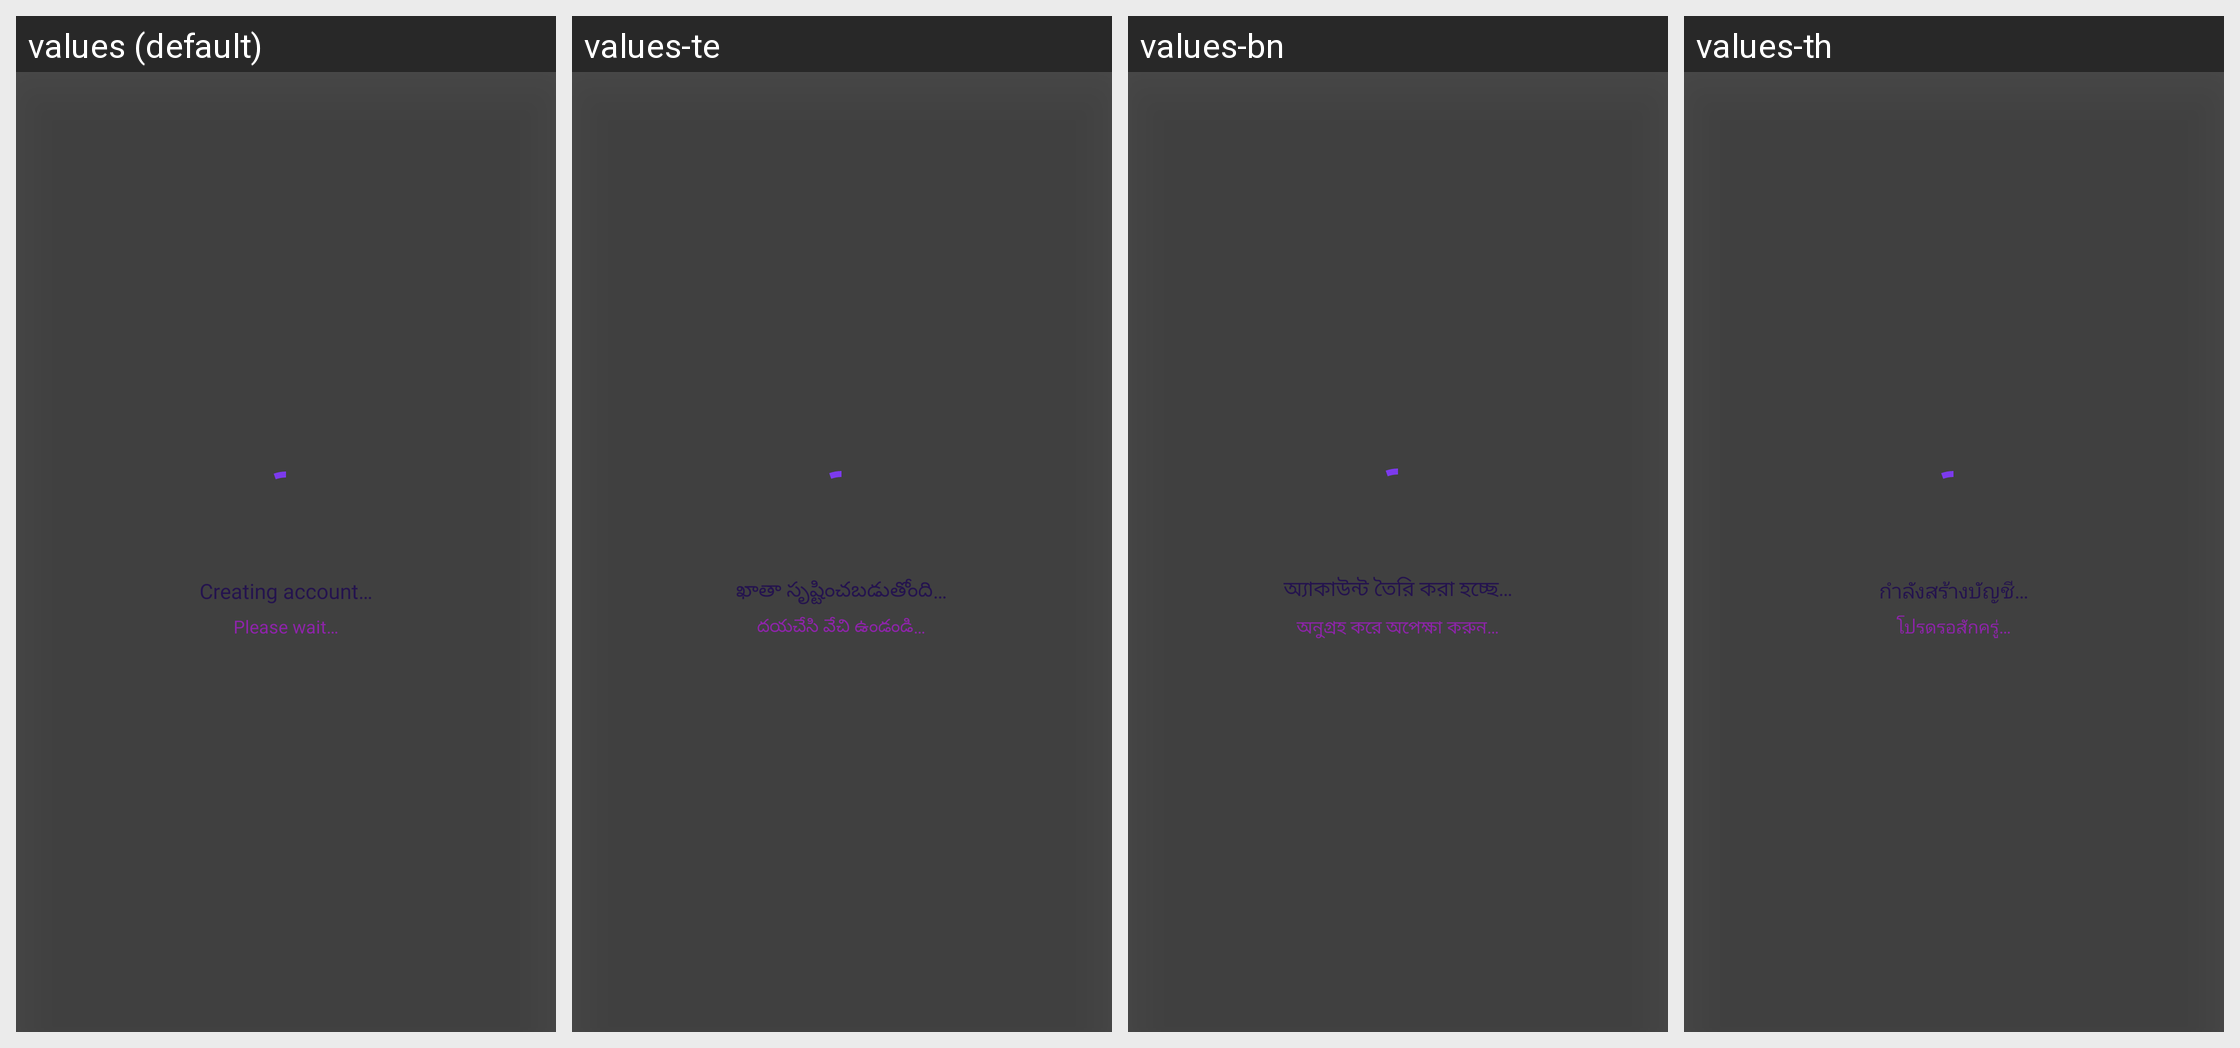

Locale-by-locale string values for the Android screen shown in this grid:
Android screen res/layout/view_screen_loader.xml rendered under 4 locales, left to right: values (default), values-te, values-bn, values-th. Device: Nexus 5 (rendered at 1080×1920; each locale shown at half size, 540×960, under a caption strip naming it); theme Theme.MoneyTracker.
Other locales in the repository, not shown: values-ar, values-cs, values-de, values-el, values-es, values-fa, values-fr, values-hi, values-in, values-it, values-ja, values-kn, values-ko, values-ml, values-ms, values-pl, values-pt-rBR, values-ro, values-ru, values-ta-rIN, values-tr, values-uk, values-vi, values-zh-rCN, values-zh-rTW.
Strings drawn on this screen, with the default value and each locale's value (text and hints the layout hard-codes, and strings that could not be matched under every locale, appear in the picture but are not listed):

creating_account
  values: Creating account…
  values-te: ఖాతా సృష్టించబడుతోంది…
  values-bn: অ্যাকাউন্ট তৈরি করা হচ্ছে…
  values-th: กำลังสร้างบัญชี…

please_wait
  values: Please wait…
  values-te: దయచేసి వేచి ఉండండి…
  values-bn: অনুগ্রহ করে অপেক্ষা করুন…
  values-th: โปรดรอสักครู่…
